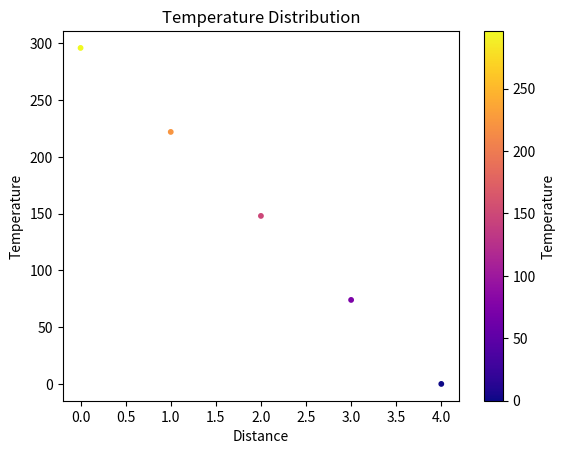

Write Python code to recreate this figure.
import numpy as np
from matplotlib import pyplot as plt
from matplotlib import cm


temperature=296
n=5
main_diag = np.eye(n) * -2
upper_diag = np.eye(n, k=1)
lower_diag = np.eye(n, k=-1)
mat = main_diag + upper_diag + lower_diag
mat[0] = [1]+[0] * (n-1)
mat[n-1] = [0] * (n-1) + [1]
print(mat)
               

left = np.array([[temperature if i == 0 else 0 for i in range(n)]]).transpose()

print(left)
x = np.linalg.solve(mat, left)

print("x = ")
print(x, end="\n\n")

# Normalize the temperatures to the range [0, 1]
norm = plt.Normalize(x.min(), x.max())

# Create a color map for the temperatures
colors = cm.plasma(norm(x))
fig, ax = plt.subplots()  # Create a new figure and axes
plt.scatter(range(n), x, color=colors, s=10)
plt.xlabel('Distance')
plt.ylabel('Temperature')
plt.title('Temperature Distribution')
cbar = plt.colorbar(cm.ScalarMappable(norm=norm, cmap=cm.plasma), ax=ax)  # Specify the axes for the Colorbar
cbar.set_label('Temperature')

plt.show()

# print("ax = ")
# # left = mat * [[t0],[t1],[t2],[t3],[t4],[t5],[t6]]

# print(np.fix(np.matmul(mat, x)))
